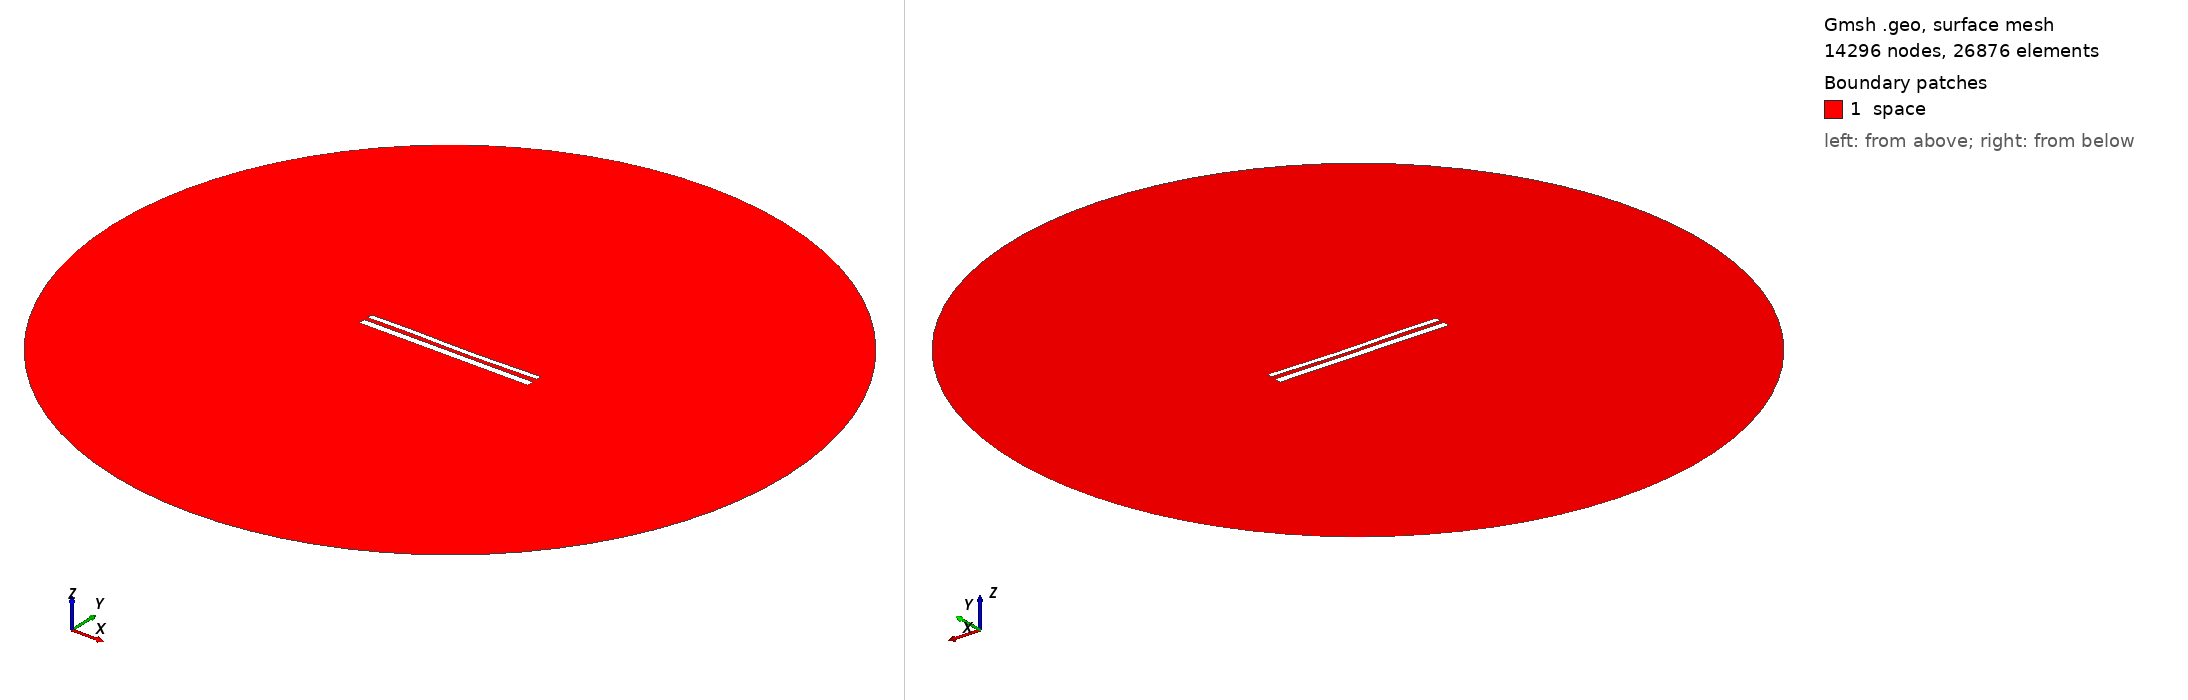

Gmsh geometry script, surface-meshed: 14296 nodes, 26876 surface elements. Boundary patches (legend numbers): 1 space. Left view from above one corner, right view from below the opposite corner. Legend entries are the model's physical surfaces. The drawing asked Gmsh for element sizes between 1% and 20% of the model's largest extent; the script's own settings can give other sizes.

=== 11649.geo (drawn) ===
//---------------------------------------
// Geometry kernel
//---------------------------------------

SetFactory("OpenCASCADE");



//---------------------------------------
// Parameters of the geometry
//---------------------------------------

// Overetch of the upper plate
overetch = 0.375;

// Distance between the plates
distance = 2.25;

// Discretization over the x axis (for the deformation)
nx = 50; 

// Length of the plate
L = 100 - overetch; 

// Number of modes
n = 4; 

// 1st mode coefficient
coeff(1) = 0.07499999999999998;
beta(1) = 0.596864 * 3.1415926535 / L;

// 2nd mode coefficient
coeff(2) = -0.15;
beta(2) = 1.49418 * 3.1415926535 / L;

// 3rd mode coefficient
coeff(3) = 0.15;
beta(3) = 2.50025 * 3.1415926535 / L;

// 4th mode coefficient
coeff(4) = 0.07499999999999998;
beta(4) = 3.49999 * 3.1415926535 / L;



//---------------------------------------
// Upper plate (deformed rectangle)
//---------------------------------------

// Coordiantes of the upper plate
xmin = -50;
xmax = 50 - overetch;

// Height of the upper plate
yheight = 4 - 2 * overetch;

// Indexes of the points
UpperID[] = {};
LowerID[] = {};
LeftID[] = {};
RightID[] = {};

// Point index
p = 1;

// Horizontal edges
For i In {1:nx}
    x = xmin + (i-1)*(xmax - xmin)/(nx-1);

    y_bottom = distance / 2 + overetch;
    For j In {1:n}
        C = (Cosh(beta(j)*L) + Cos(beta(j)*L)) / (Sinh(beta(j)*L) + Sin(beta(j)*L));
        y_bottom  = y_bottom + coeff(j) * (Cosh(beta(j)*(x+50)) - Cos(beta(j)*(x+50)) - C * (Sinh(beta(j)*(x+50)) - Sin(beta(j)*(x+50))));
    EndFor

    y_top = y_bottom + yheight;

    Point(p) = {x, y_top, 0, 1.0};
    UpperID[i] = p;
    p = p + 1;

    Point(p) = {x, y_bottom, 0, 1.0};
    LowerID[i] = p;
    p = p + 1;
EndFor

// Create point lists
UpperPts[] = {}; LowerPts[] = {};
For i In {1:nx}
  UpperPts[] += {UpperID[i]};
  LowerPts[] += {LowerID[i]};
EndFor

// Build splines
Spline(1) = {UpperPts[]};
Spline(2) = {LowerPts[]};
Line(3) = {LowerPts[nx-1], UpperPts[nx-1]};
Line(4) = {LowerPts[0], UpperPts[0]};

// Build the plane surface
Curve Loop(1) = {2, 3, -1, -4};
Plane Surface(1) = {1};



//---------------------------------------
// Lower plate (rectangle)
//---------------------------------------

// Vertices
Point(1001) = {-50, -1, 0, 1.0};
Point(1002) = { 50, -1, 0, 1.0};
Point(1003) = { 50,  -5, 0, 1.0};
Point(1004) = {-50,  -5, 0, 1.0};

// Edges
Line(5) = {1001, 1002};
Line(6) = {1002, 1003};
Line(7) = {1003, 1004};
Line(8) = {1004, 1001};

// Plane surface
Line Loop(2) = {5, 6, 7, 8};
Plane Surface(2) = {2}; 



//---------------------------------------
// Outer (fictious) boundary
//---------------------------------------

// Points
Point(1005) = {0, 0, 0};       // Center
Point(1006) = {200, 0, 0};     // Start point
Point(1007) = {0, 200, 0};     // 90 degrees
Point(1008) = {-200, 0, 0};    // 180 degrees
Point(1009) = {0, -200, 0};    // 270 degrees

// Circle arcs (each needs start, center, end)
Circle(9) = {1006, 1005, 1007};
Circle(10) = {1007, 1005, 1008};
Circle(11) = {1008, 1005, 1009};
Circle(12) = {1009, 1005, 1006};

// Plane surface for the entire domain
Curve Loop(3) = {9, 10, 11, 12};
Surface(3) = {3};

// Subtract the plates from the whole domain to obtain the actual domain where we want to solve the equations
BooleanDifference{ Surface{3}; Delete; }{ Surface{1}; Surface{2}; Delete; }




//---------------------------------------
// Transfinite Lines/Curves
//---------------------------------------

// Set the number of points on the boundaries
r = 7;

// Plates
Transfinite Curve {1, 2} = 50*r Using Progression 1;
Transfinite Curve {3, 4} = 2*r Using Progression 1;
Transfinite Line {5, 7} = 50*r Using Progression 1;
Transfinite Line {6, 8} = 2*r Using Progression 1;

// Outer boundary
Transfinite Line {9, 10, 11, 12} = 20 Using Progression 1;



//---------------------------------------
// Physical groups
//---------------------------------------                

// Physical curves (boundaries)
Physical Line("force_segment", 10) = {2};
Physical Line("upper_plate", 11) = {1, 3, 4};
Physical Line("lower_plate", 12) = {5, 6, 7, 8};
Physical Line("boundary", 20) = {9, 10, 11, 12};

// Physical Surfaces
Physical Surface("space", 30) = {3};



//---------------------------------------
// 6. Generate the Mesh
//---------------------------------------

// 2D mesh generation
Mesh 2;
